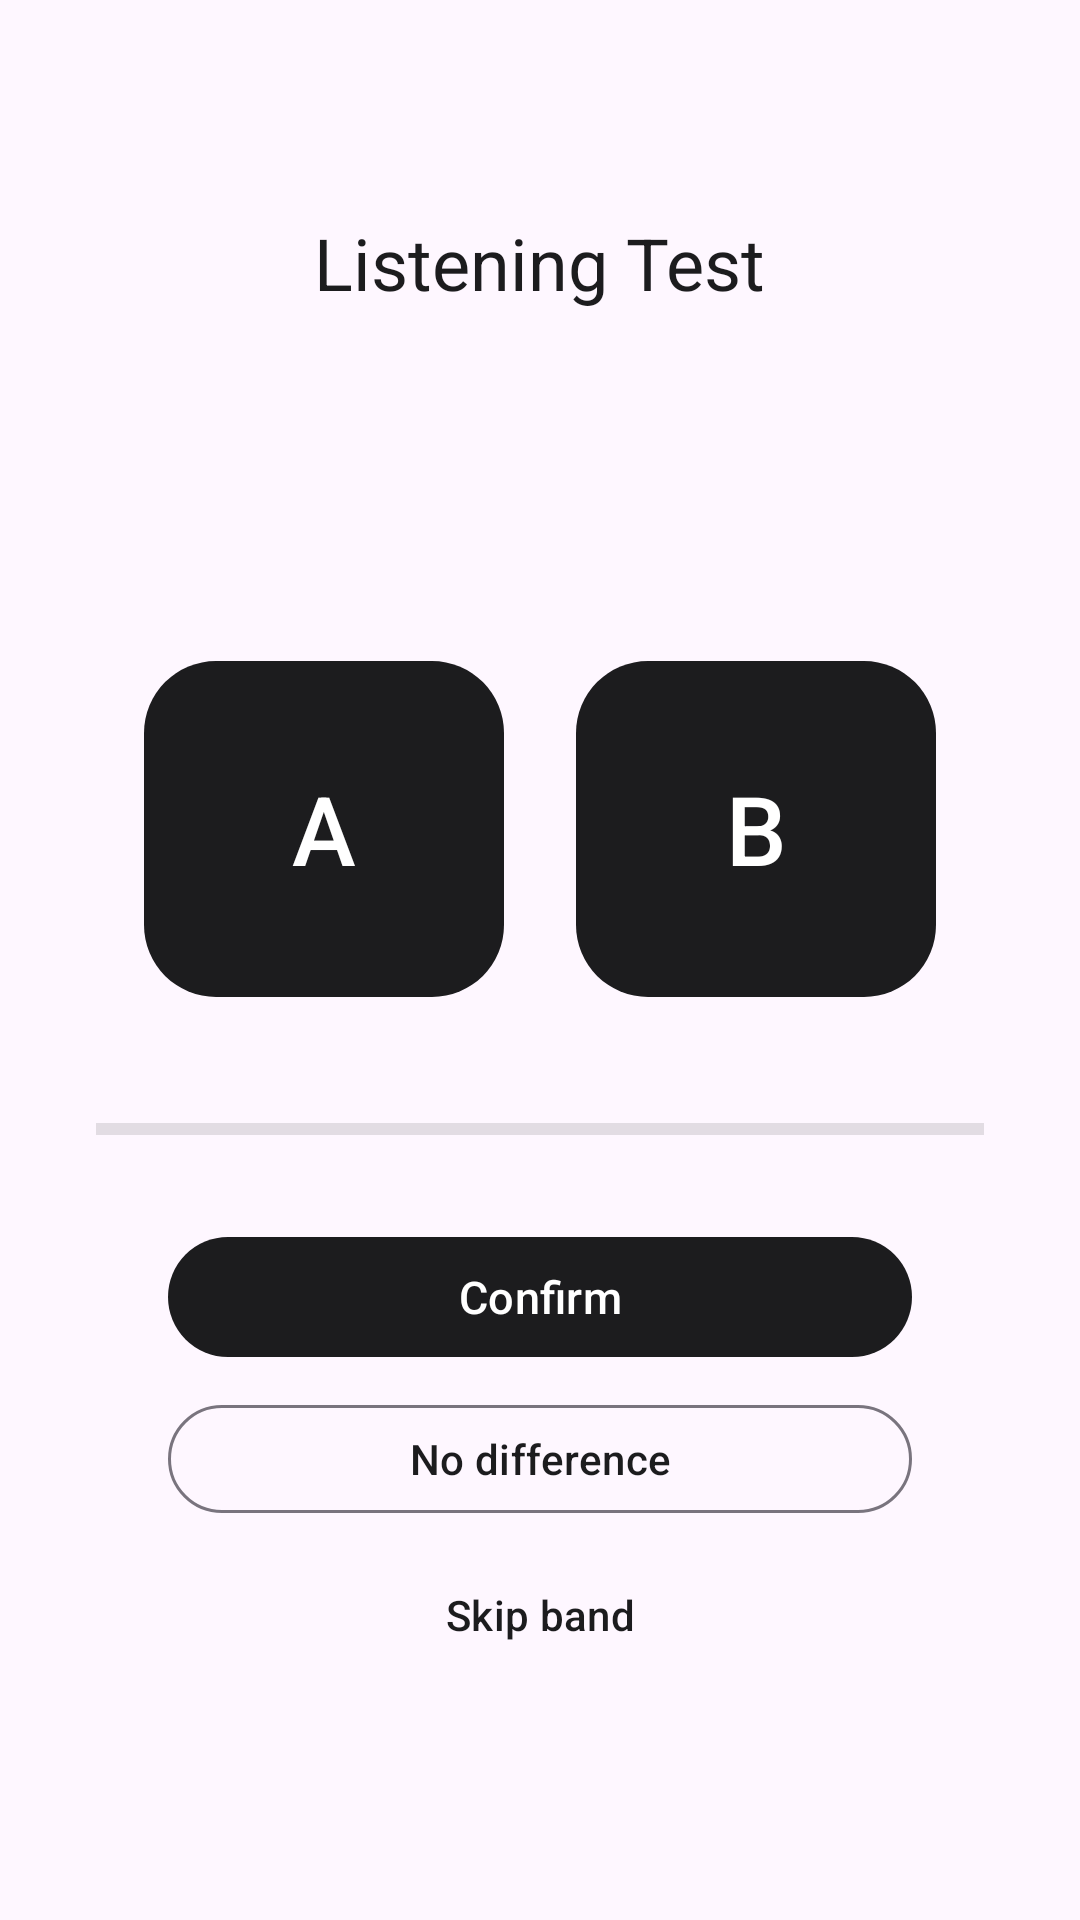

Here is an Android app screen rendered from its layout file. Give the layout XML and the strings, colors and styles it references.
<!-- AndroidManifest.xml: application theme Theme.ThirtyTwoSteps -->
<!-- res/layout/activity_calibration.xml -->
<?xml version="1.0" encoding="utf-8"?>
<LinearLayout xmlns:android="http://schemas.android.com/apk/res/android"
    xmlns:app="http://schemas.android.com/apk/res-auto"
    android:layout_width="match_parent"
    android:layout_height="match_parent"
    android:orientation="vertical"
    android:background="?android:colorBackground"
    android:gravity="center"
    android:padding="32dp">

    <TextView
        android:id="@+id/calibration_title"
        android:layout_width="wrap_content"
        android:layout_height="wrap_content"
        android:text="Listening Test"
        android:textColor="?colorOnSurface"
        android:textSize="24sp"
        android:fontFamily="sans-serif"
        android:layout_marginBottom="8dp" />

    <TextView
        android:id="@+id/calibration_band"
        android:layout_width="wrap_content"
        android:layout_height="wrap_content"
        android:textColor="?colorOnSurfaceVariant"
        android:textSize="16sp"
        android:layout_marginBottom="24dp" />

    <TextView
        android:id="@+id/calibration_instruction"
        android:layout_width="wrap_content"
        android:layout_height="wrap_content"
        android:textColor="?colorOnSurfaceVariant"
        android:textSize="14sp"
        android:textAlignment="center"
        android:layout_marginBottom="40dp"
        android:paddingStart="16dp"
        android:paddingEnd="16dp" />

    
    <LinearLayout
        android:layout_width="match_parent"
        android:layout_height="wrap_content"
        android:orientation="horizontal"
        android:gravity="center"
        android:layout_marginBottom="32dp">

        <com.google.android.material.button.MaterialButton
            android:id="@+id/btn_a"
            android:layout_width="120dp"
            android:layout_height="120dp"
            android:text="A"
            android:textSize="32sp"
            app:cornerRadius="24dp"
            android:layout_marginEnd="12dp" />

        <com.google.android.material.button.MaterialButton
            android:id="@+id/btn_b"
            android:layout_width="120dp"
            android:layout_height="120dp"
            android:text="B"
            android:textSize="32sp"
            app:cornerRadius="24dp"
            android:layout_marginStart="12dp" />

    </LinearLayout>

    
    <ProgressBar
        android:id="@+id/calibration_progress"
        style="?android:attr/progressBarStyleHorizontal"
        android:layout_width="match_parent"
        android:layout_height="wrap_content"
        android:max="100"
        android:progress="0"
        android:progressTint="?colorOnSurface"
        android:progressBackgroundTint="?colorOnSurfaceVariant"
        android:layout_marginBottom="24dp" />

    
    <LinearLayout
        android:layout_width="match_parent"
        android:layout_height="wrap_content"
        android:orientation="vertical"
        android:paddingStart="24dp"
        android:paddingEnd="24dp">

        <com.google.android.material.button.MaterialButton
            android:id="@+id/btn_confirm"
            android:layout_width="match_parent"
            android:layout_height="48dp"
            android:text="Confirm"
            android:textSize="15sp"
            app:cornerRadius="24dp"
            android:layout_marginBottom="8dp" />

        <com.google.android.material.button.MaterialButton
            android:id="@+id/btn_no_diff"
            android:layout_width="match_parent"
            android:layout_height="44dp"
            android:text="No difference"
            android:textSize="14sp"
            app:cornerRadius="24dp"
            style="@style/Widget.Material3.Button.OutlinedButton"
            android:layout_marginBottom="8dp" />

        <com.google.android.material.button.MaterialButton
            android:id="@+id/btn_skip"
            android:layout_width="match_parent"
            android:layout_height="44dp"
            android:text="Skip band"
            android:textSize="14sp"
            app:cornerRadius="24dp"
            style="@style/Widget.Material3.Button.TextButton"
            android:layout_marginBottom="8dp" />

        <com.google.android.material.button.MaterialButton
            android:id="@+id/btn_back"
            android:layout_width="match_parent"
            android:layout_height="44dp"
            android:text="Redo"
            android:textSize="14sp"
            android:visibility="gone"
            app:cornerRadius="24dp"
            style="@style/Widget.Material3.Button.TextButton" />

    </LinearLayout>

</LinearLayout>
<!-- resources referenced by this layout -->
<resources>
  <style name="Theme.ThirtyTwoSteps" parent="Theme.Material3.DayNight.NoActionBar">
          <item name="colorPrimary">#FF1C1C1E</item>
          <item name="colorOnPrimary">#FFFFFFFF</item>
          <item name="colorSurface">#FFFFFFFF</item>
          <item name="colorOnSurface">#FF1C1C1E</item>
          <item name="colorSurfaceVariant">#FFF2F2F7</item>
          <item name="colorOnSurfaceVariant">#FF8E8E93</item>
          <item name="android:statusBarColor">@android:color/transparent</item>
          <item name="android:navigationBarColor">@android:color/transparent</item>
          <item name="android:windowBackground">#FFFFFFFF</item>
      </style>
</resources>
